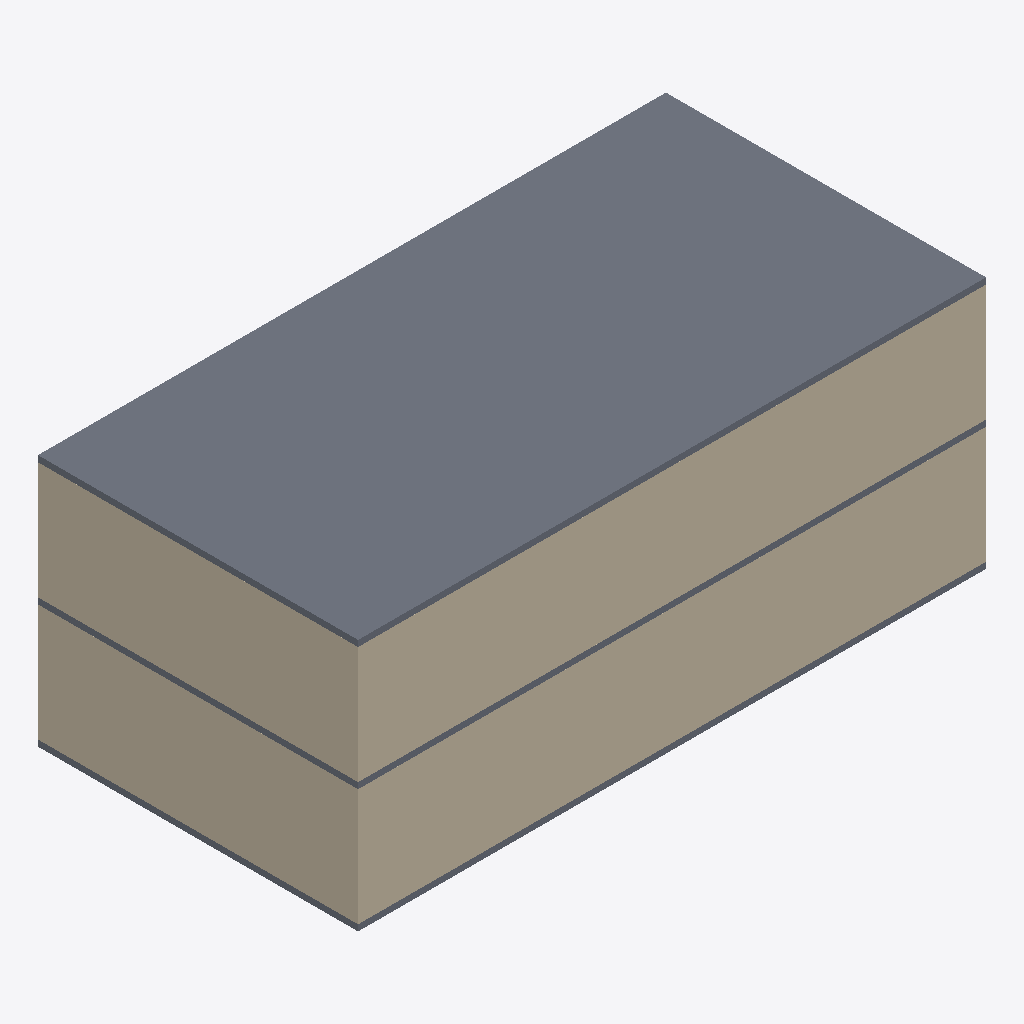
Isometric view of an IFC building model (IFC-SPF (STEP), schema IFC2X3, length unit millimetre), seen from the south-west, elements coloured by IFC class: 4 walls (beige), 3 slabs (grey).
Extent 20.4 m × 10.4 m × 8.2 m (x, y, z). Storeys (3): Ground Floor at 0.00 m; unnamed at 4.00 m; unnamed at 8.00 m. Elements (14): 11 IfcWallStandardCase, 3 IfcSlab.

HEADER;
FILE_DESCRIPTION((),'2;1');
FILE_NAME('SOWW','2017-03-02T21:35:48',(''),(''),'The EXPRESS Data Manager Version 5.00.0302.07 : 8 Oct 2009','','');
FILE_SCHEMA(('IFC2X3'));
ENDSEC;
DATA;
#54=IFCPROJECT('06BhYu_RvDiAjR2tn2YJtE',#13,'Default Project',$,$,$,$,(#51,#118),#26);
#73=IFCSITE('2EbQOAIBzEqONM4O7n7Du$',#13,'Default Site',$,$,#70,$,$,.ELEMENT.,$,$,$,$,$);
#86=IFCBUILDING('10BqGUYArE7BfhMmXK0iOA',#13,'Default Building',$,$,#83,$,$,.ELEMENT.,$,$,$);
#102=IFCBUILDINGSTOREY('2L0EmCX452CfJAvVv3VsG5',#13,'Ground Floor',$,$,#99,$,'Ground Floor',.ELEMENT.,0.0);
#1635=IFCBUILDINGSTOREY('2zF_W6FO573Pq7mVTddB0T',#13,'',$,$,#1632,$,'',.ELEMENT.,4000.0);
#3357=IFCBUILDINGSTOREY('2dZ7XSf6L3ZuR6MoOWhYAi',#13,'',$,$,#3354,$,'',.ELEMENT.,8000.0);
#3367=IFCSLAB('0PPKN$AOvAvw6BVKWh8glx',#13,'SLA - 007',$,$,#3422,#3413,'B656F4A2-1F03-407E-B3-A9-28B5E075914B',.FLOOR.);
#603=IFCWALLSTANDARDCASE('1vQ6HILLfEXgtJMQroEBGS',#13,'SW - 004',$,$,#600,#663,'7288BD39-B212-4C5A-B9-7F-B41F2A1605C9');
#2118=IFCWALLSTANDARDCASE('3tSPxLkib3_P6RhatfFstA',#13,'SW - 008',$,$,#2115,#2178,'937693F1-7770-4B9B-88-20-586974C1522A');
#1652=IFCWALLSTANDARDCASE('0BtSh7TKzB59s4LtWyid$a',#13,'SW - 005',$,$,#1649,#1712,'5C10A272-[number]-8C-F33744DF22F3');
#134=IFCWALLSTANDARDCASE('1weR2XtbL1hAL2IxcmMEW3',#13,'SW - 001',$,$,#131,#194,'61552CAE-6C0C-4757-A2-C2-54D42B64F42E');
#936=IFCSLAB('1mpYyhfVXAjxn$QeEADJyb',#13,'SLA - 005',$,$,#991,#982,'A94D9620-1FB8-4DB3-A2-0C-D347C33B89F2',.FLOOR.);
#2611=IFCSLAB('0jZqj6QkL58xkTYwg98Ybe',#13,'SLA - 006',$,$,#2666,#2657,'9720E548-A1AA-4030-BD-14-444CDDA0CB8E',.FLOOR.);
ENDSEC;